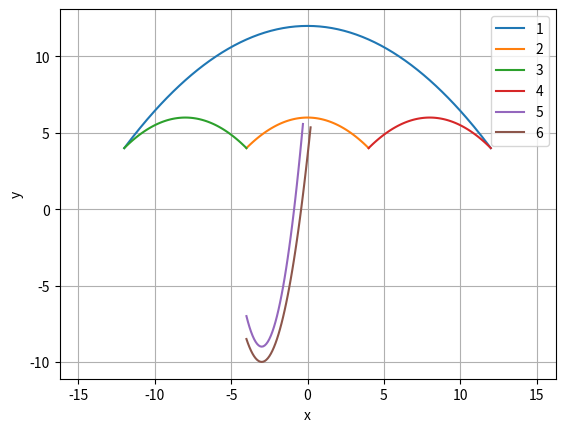

Write the Python code that produced this figure.
import numpy as np
import matplotlib.pyplot as plt

x1 = np.arange(-12, 12 + 0.1, 0.1)
y1 = -1/18 * x1**2 + 12

x2 = np.arange(-4, 4 + 0.1, 0.1)
y2 = -1/8 * x2**2 + 6

x3 = np.arange(-12, -4 + 0.1, 0.1)
y3 = -1/8 * (x3 + 8)**2 + 6

x4 = np.arange(4, 12 + 0.1, 0.1)
y4 = -1/8 * (x4 - 8)**2 + 6

x5 = np.arange(-4, -0.3 + 0.1, 0.1)
y5 = 2 * (x5 + 3)**2 - 9

x6 = np.arange(-4, 0.2 + 0.1, 0.1)
y6 = 1.5 * (x6 + 3)**2 - 10

plt.plot(x1, y1, label='1')
plt.plot(x2, y2, label='2')
plt.plot(x3, y3, label='3')
plt.plot(x4, y4, label='4')
plt.plot(x5, y5, label='5')
plt.plot(x6, y6, label='6')

plt.title('')
plt.xlabel('x')
plt.ylabel('y')
plt.grid(True)
plt.legend()
plt.axis('equal')
plt.show()